Run: headless pygame with SDL's dummy video driver; simulated clock (each Clock.tick advances the game by its frame time, no real sleeping); random seed 0; keys injected as events and as key.get_pressed() state; no mouse input.
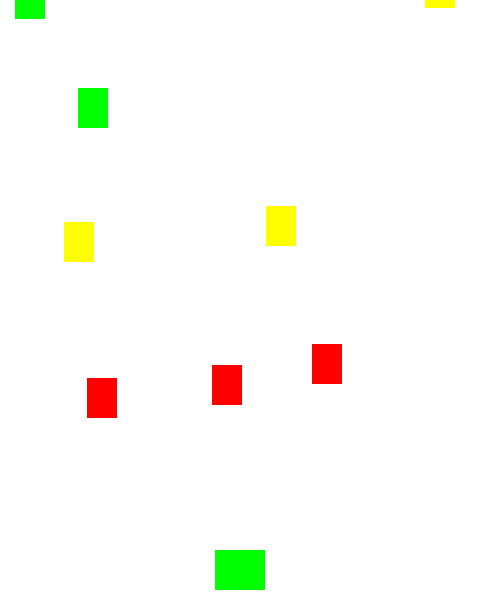
Frame 1 of 4 · flips 1–60 · no input
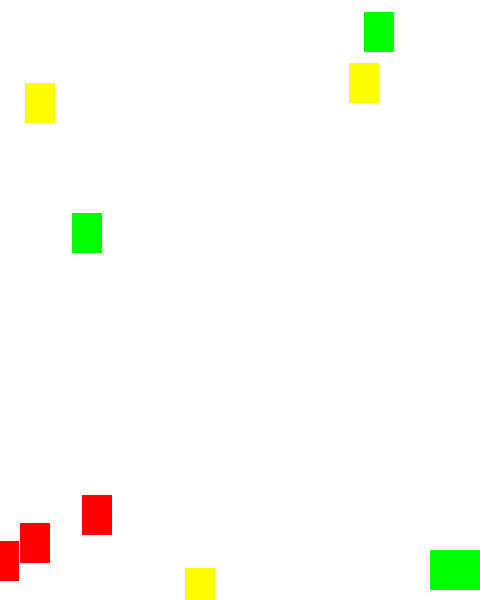
Frame 2 of 4 · flips 61–180 · tapped SPACE, RETURN · held RIGHT (→), D
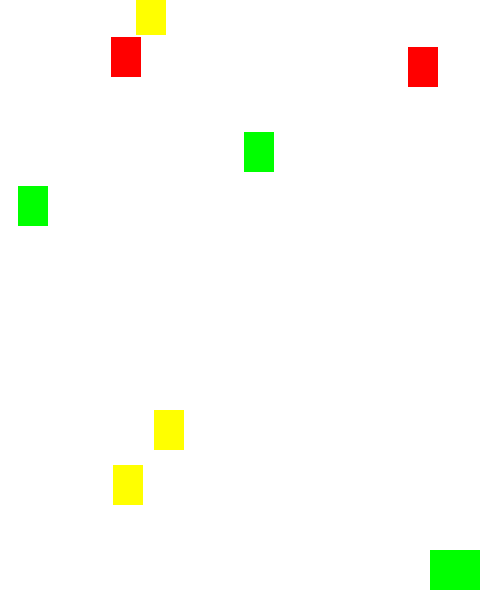
Frame 3 of 4 · flips 181–300 · held DOWN (↓), S
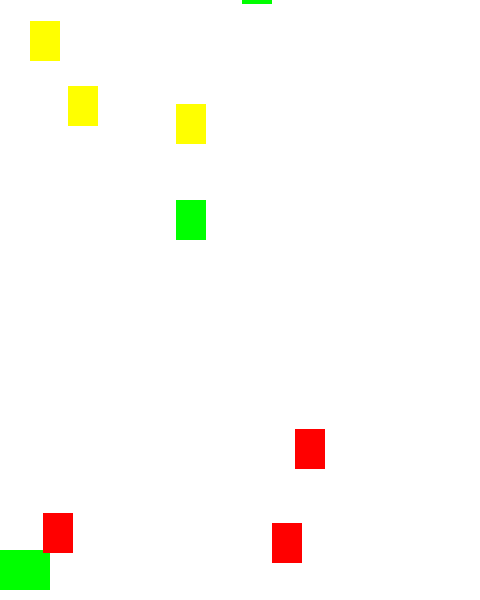
Frame 4 of 4 · flips 301–420 · held LEFT (←), A, UP (↑), W

The pygame program that drew these frames:

import pygame
import random
pygame.font.init()

WIDTH = 480
HEIGHT = 600
FPS = 60

WHITE = (255, 255, 255)
BLACK = (0, 0, 0)
RED = (255, 0, 0)
GREEN = (0, 255, 0)
BLUE = (0, 0, 255)
YELLOW = (255, 255, 0)

q =0

f1 = pygame.font.Font(None, 36)   
pygame.init()
pygame.mixer.init()
screen = pygame.display.set_mode((WIDTH, HEIGHT))
pygame.display.set_caption("Shmup!")
clock = pygame.time.Clock()

class Player(pygame.sprite.Sprite):
    def __init__(self):
        pygame.sprite.Sprite.__init__(self)
        self.image = pygame.Surface((50, 40))
        self.image.fill(GREEN)
        self.rect = self.image.get_rect()
        self.rect.centerx = WIDTH / 2
        self.rect.bottom = HEIGHT - 10
        self.speedx = 0

    def update(self):
        self.speedx = 0
        keystate = pygame.key.get_pressed()
        if keystate[pygame.K_LEFT]:
            self.speedx = -8
        if keystate[pygame.K_RIGHT]:
            self.speedx = 8
        self.rect.x += self.speedx
        if self.rect.right > WIDTH:
            self.rect.right = WIDTH
        if self.rect.left < 0:
            self.rect.left = 0

    def shoot(self):
        bullet = Bullet(self.rect.centerx, self.rect.top)
        all_sprites.add(bullet)
        bullets.add(bullet)

class Mob(pygame.sprite.Sprite):
    def __init__(self):
        pygame.sprite.Sprite.__init__(self)
        self.image = pygame.Surface((30, 40))

        self.rect = self.image.get_rect()
        self.rect.x = random.randrange(WIDTH - self.rect.width)
        self.rect.y = random.randrange(-100, -40)
        self.speedy = random.randrange(1, 8)
        if self.speedy <=3:
            self.image.fill(GREEN)
        elif 5 >= self.speedy > 3:
            self.image.fill(YELLOW)
        elif self.speedy > 5:
            self.image.fill(RED)
        self.speedx = random.randrange(-3, 0)

    def update(self):
        self.rect.x += self.speedx
        self.rect.y += self.speedy
        if self.rect.top > HEIGHT + 10 or self.rect.left < -25 or self.rect.right > WIDTH + 20:
            self.rect.x = random.randrange(WIDTH - self.rect.width)
            self.rect.y = random.randrange(-100, -40)

class Bullet(pygame.sprite.Sprite):
    def __init__(self, x, y):
        pygame.sprite.Sprite.__init__(self)
        self.image = pygame.Surface((10, 20))
        self.image.fill(YELLOW)
        self.rect = self.image.get_rect()
        self.rect.bottom = y
        self.rect.centerx = x
        self.speedy = -10

    def update(self):
        self.rect.y += self.speedy
        if self.rect.bottom < 0:
            self.kill()
            


all_sprites = pygame.sprite.Group()
mobs = pygame.sprite.Group()
bullets = pygame.sprite.Group()
player = Player()
all_sprites.add(player)
for i in range(8):
    m = Mob()
    all_sprites.add(m)
    mobs.add(m)

running = True
while running:
    clock.tick(FPS)
    for event in pygame.event.get():
        if event.type == pygame.QUIT:
            running = False
        elif event.type == pygame.KEYDOWN:
            if event.key == pygame.K_SPACE:
                player.shoot()

    all_sprites.update()

    hits = pygame.sprite.groupcollide(mobs, bullets, True, True)
    for hit in hits:
        q+=1
        m = Mob()
        all_sprites.add(m)
        mobs.add(m)
    text1 = f1.render('Hello Привет', True,
                  (180, 0, 0))
    hits = pygame.sprite.spritecollide(player, mobs, False)
    if hits:
        running = False

    screen.fill(WHITE)
    all_sprites.draw(screen)
    pygame.display.flip()

pygame.quit()
